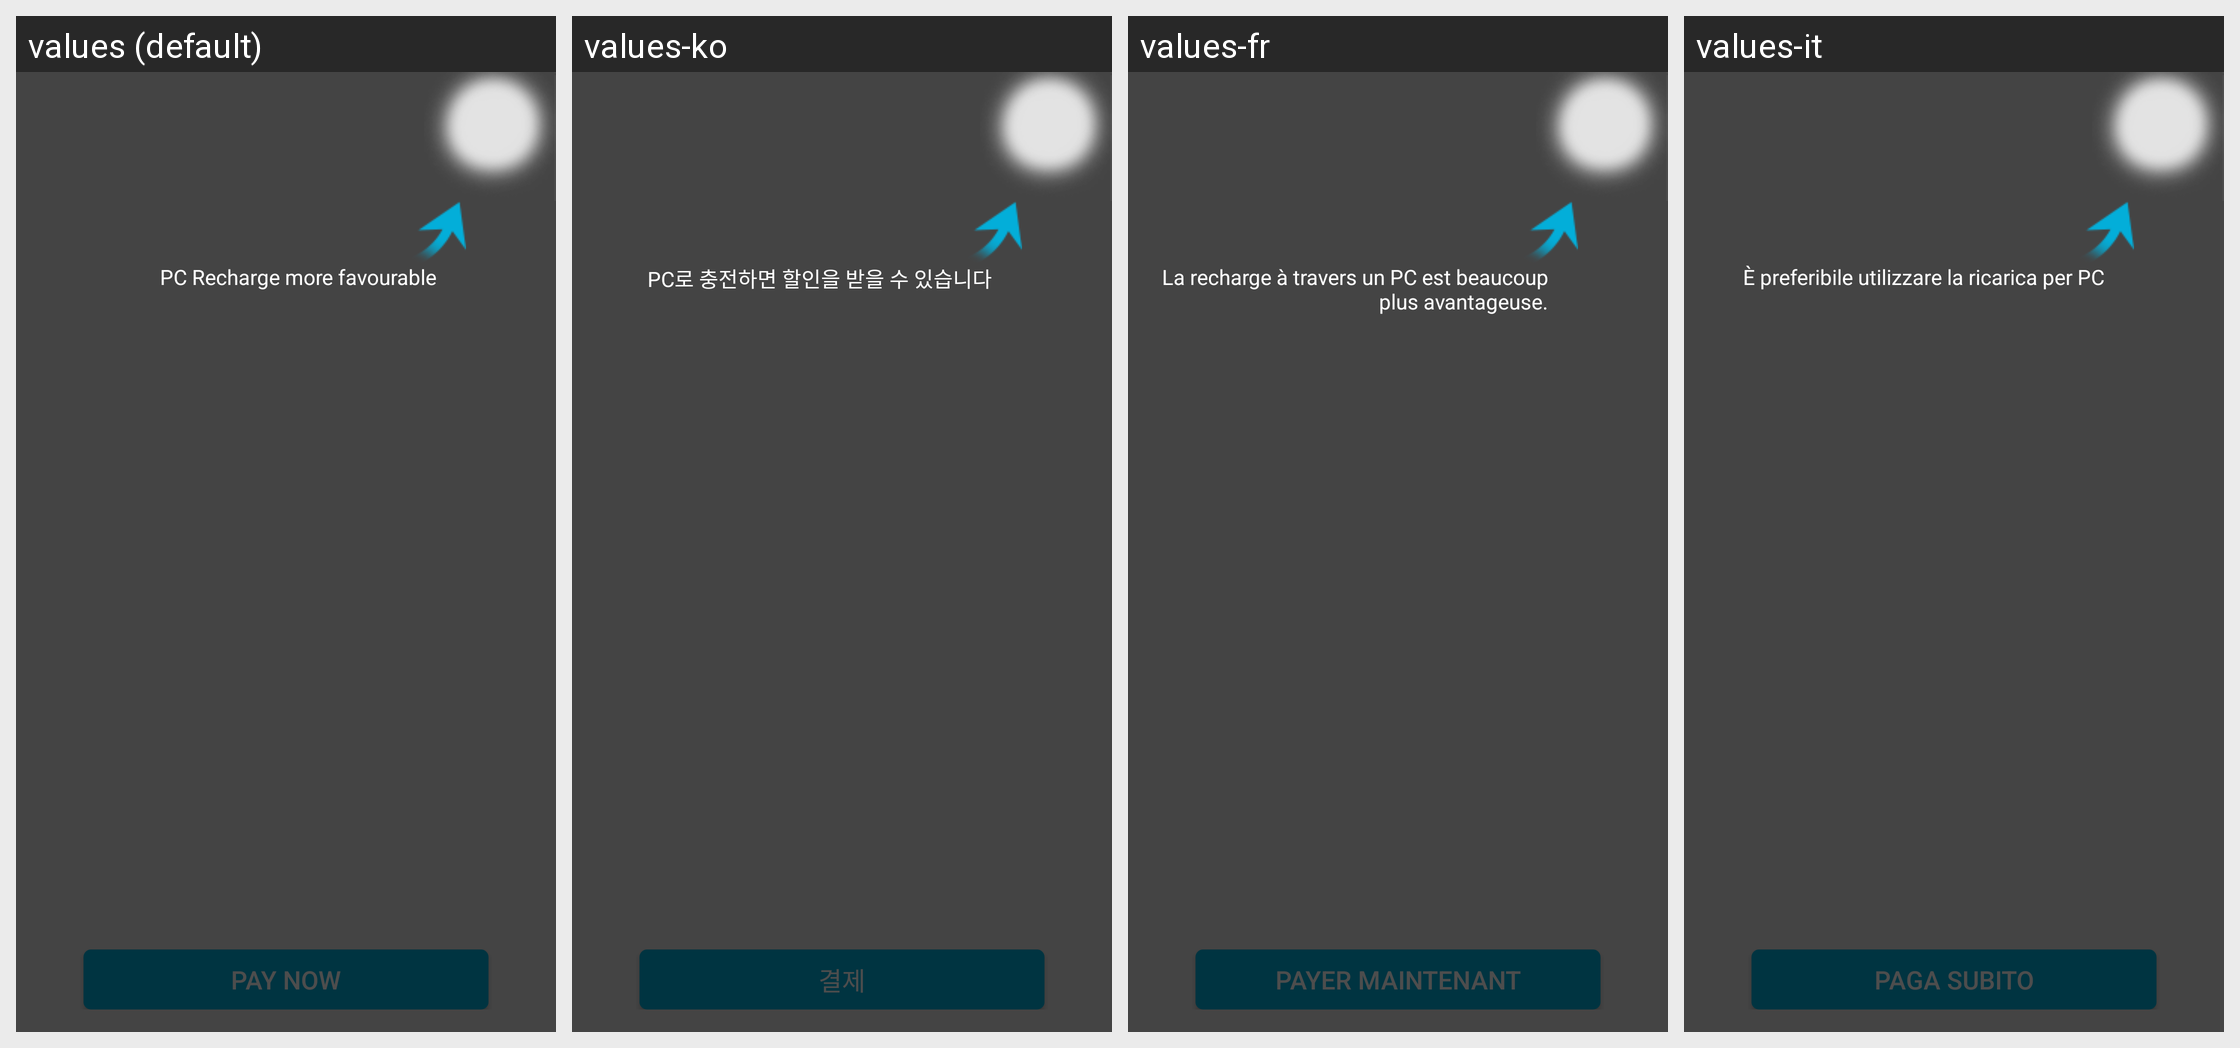

Strings drawn on this Android screen and how each of the app's shown locales translates them:
Android screen res/layout/oasisgames_sdk_pay.xml rendered under 4 locales, left to right: values (default), values-ko, values-fr, values-it. Device: Nexus 5 (rendered at 1080×1920; each locale shown at half size, 540×960, under a caption strip naming it); theme Theme.MaterialComponents.DayNight.NoActionBar.
Other locales in the repository, not shown: values-de, values-el, values-es, values-nl, values-pl, values-pt, values-ru, values-se, values-tr, values-zh.
Strings drawn on this screen, with the default value and each locale's value (text and hints the layout hard-codes, and strings that could not be matched under every locale, appear in the picture but are not listed):

oasisgames_sdk_pay_btn
  values: Pay Now
  values-ko: 결제
  values-fr: Payer maintenant
  values-it: Paga subito

oasisgames_sdk_guide_notice3
  values: PC Recharge more favourable
  values-ko: PC로 충전하면 할인을 받을 수 있습니다
  values-fr: La recharge à travers un PC est beaucoup plus avantageuse.
  values-it: È preferibile utilizzare la ricarica per PC
